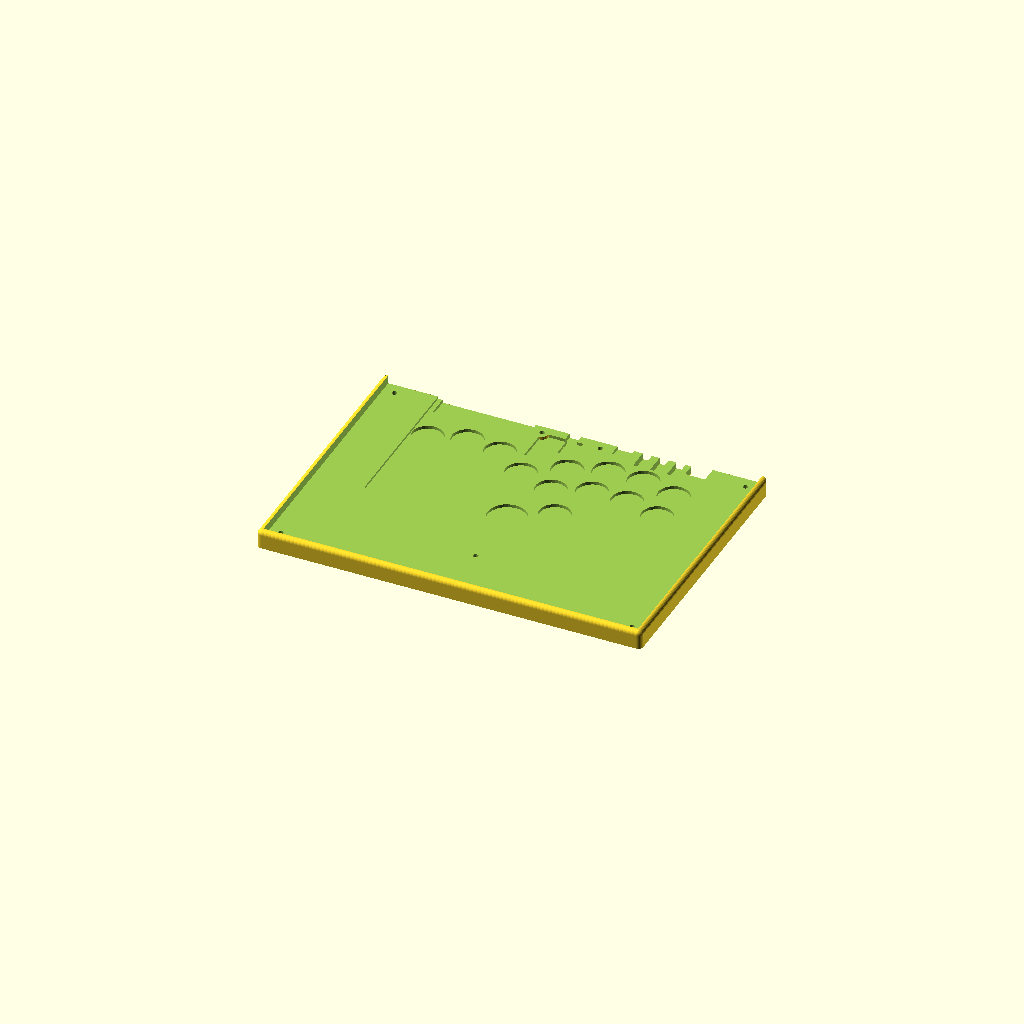
Cell 1: the model at its default parameters.
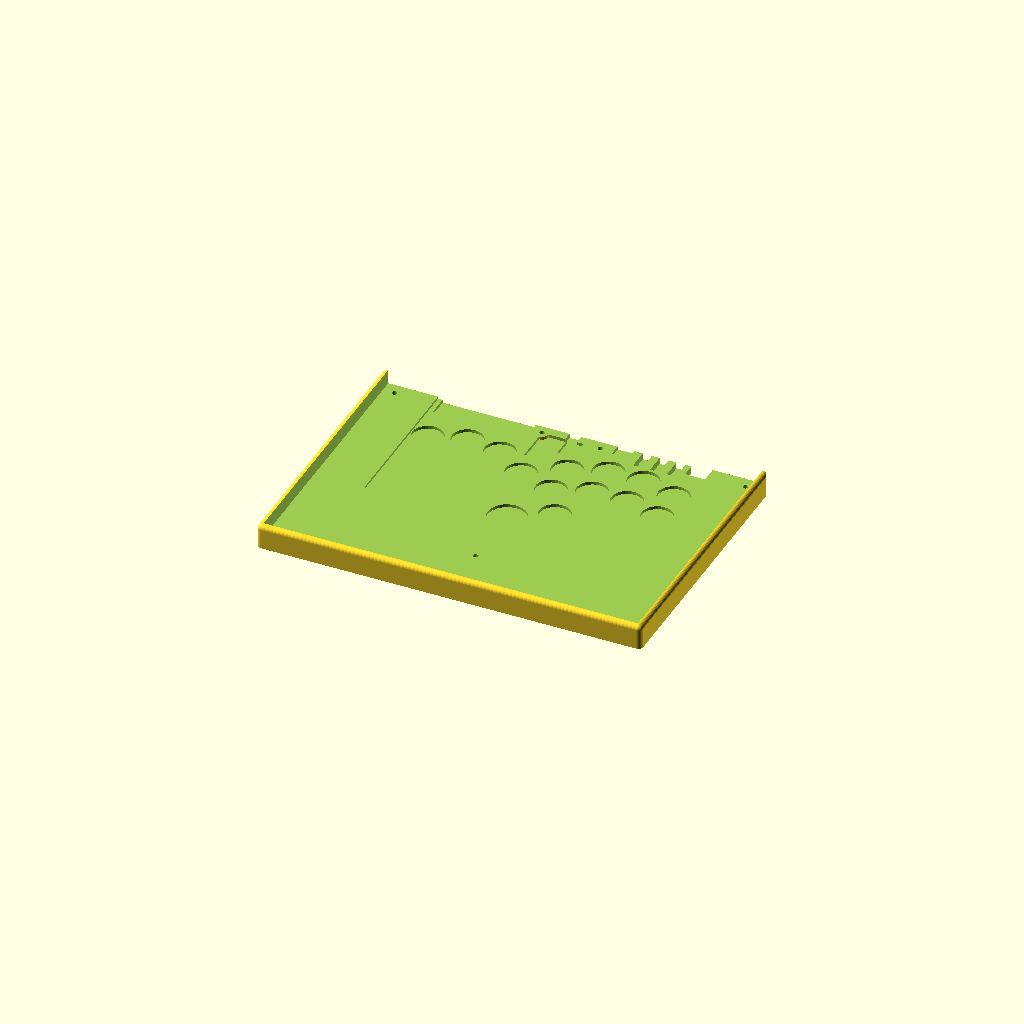
Cell 2: the same model with rim_h = 9.2.
All cells are drawn from one camera (rotation 55°, 0°, 25°, orthographic, colour scheme Cornfield), so only the parameter changes between them.
Source of the model, scad/artcase_big_acrylic.scad:
// ArtCase at A4 size (297 x 210 mm) with two laser-cut acrylic layers: a 2 mm
// switch plate, and a 4.5 mm clear top over an art print. Each is one
// full-size piece (289 x 206 mm) that bridges both case cuts, and together they
// stack to the same height as the printed plate and top. Everything else comes
// from artcase.scad. The case prints in three pieces on a Bambu P1S, joined by
// bowtie keys set into its underside, and seven M3 countersunk screws go
// through the top and plate into heat-set inserts in every piece. Cut plate_2d
// and top_2d (DXF or SVG), trim the art print to top_2d, and countersink the
// top's screw holes by hand (90 degrees, 6 mm across), since a laser can't.
//
// Check from the repo root:
//   python ../openscad-stuff/scadloop.py scad/artcase_big_acrylic.scad -D part=\"case\" --section z=1
//   python ../openscad-stuff/scadloop.py scad/artcase_big_acrylic.scad -D part=\"interference\" --expect-empty
//   python ../openscad-stuff/scadloop.py scad/artcase_big_acrylic.scad -D part=\"assembly\" --preview

include <artcase.scad>

case_size = [297, 210];
bed_size = [256, 256];              // Bambu P1S
// Cuts near the thirds (56 and 155). The right one sits 1 mm left of its third
// to stay clear of the cable channels at the back. Pieces 99, 98 and 100 mm wide.
case_cuts = [56, 154];
bowtie_y = [-55, 20, 95];           // one in the solid front area, two under the PCB
laser_plate = true;
plate_t = 2;                        // 2 mm acrylic, as thick as the printed plate
plate_fit = 0.2;                    // gap per side around the cut plate in the printed seat
laser_top = true;
rim_h = 4.6;                        // 4.5 mm acrylic + 0.1 mm paper print; set it to what you buy
top_fit = 0.2;                      // gap per side around the acrylic in the printed seat
fastener = "screw";
screws = [[-30, -72], [241, -72], [-30, 116], [241, 116],  // corners, about 9 mm in from the edges
          [105.5, -40],                                     // front centre
          [83, 118], [128, 118]];                           // back, through the PCB's mounting holes
Customizer parameters (derived from the source; name, type, default, range or options):
case_size: vector, default [297, 210]
bed_size: vector, default [256, 256]
case_cuts: vector, default [56, 154]
bowtie_y: vector, default [-55, 20, 95]
laser_plate: bool, default true
plate_t: number, default 2
plate_fit: number, default 0.2
laser_top: bool, default true
rim_h: number, default 4.6
top_fit: number, default 0.2
fastener: string, default "screw"
